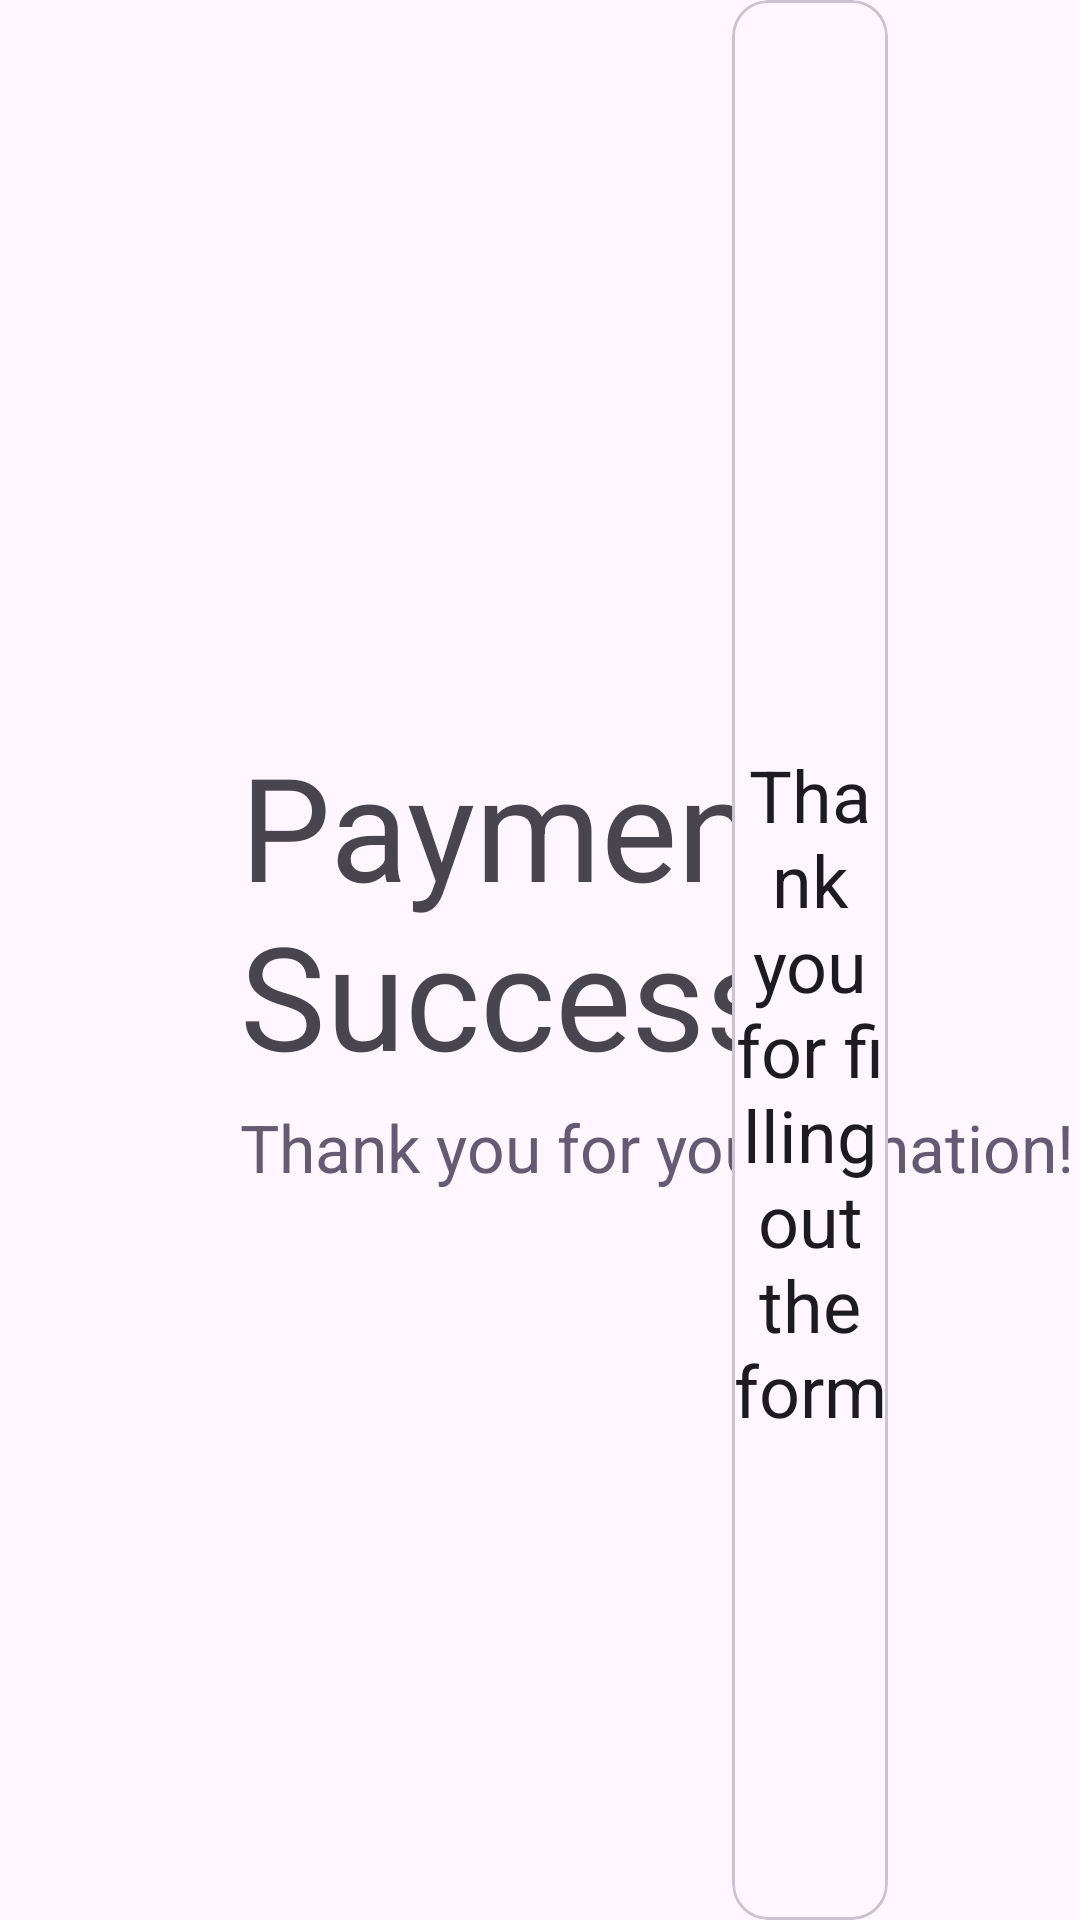

Produce the Android XML layout that renders to this screen, including the resource entries it uses.
<!-- AndroidManifest.xml: application theme Theme.DonationKiosk -->
<!-- res/layout/fragment_donate_success.xml -->
<?xml version="1.0" encoding="utf-8"?>
<androidx.constraintlayout.widget.ConstraintLayout xmlns:android="http://schemas.android.com/apk/res/android"
    xmlns:app="http://schemas.android.com/apk/res-auto"
    xmlns:tools="http://schemas.android.com/tools"
    android:layout_width="match_parent"
    android:layout_height="match_parent">

    <androidx.constraintlayout.widget.Guideline
        android:id="@+id/guideline"
        android:layout_width="wrap_content"
        android:layout_height="wrap_content"
        android:orientation="vertical"
        app:layout_constraintGuide_percent="0.5" />

    <LinearLayout
        android:layout_width="wrap_content"
        android:layout_height="wrap_content"
        android:layout_marginStart="64dp"
        android:orientation="vertical"
        android:padding="16dp"
        app:layout_constraintBottom_toBottomOf="parent"
        app:layout_constraintStart_toStartOf="parent"
        app:layout_constraintTop_toTopOf="parent">

        <TextView
            android:layout_width="wrap_content"
            android:layout_height="wrap_content"
            android:text="Payment Success"
            android:textAppearance="?attr/textAppearanceHeadline3" />

        <TextView
            android:layout_width="wrap_content"
            android:layout_height="wrap_content"
            android:layout_marginTop="4dp"
            android:text="Thank you for your donation!"
            android:textAppearance="?attr/textAppearanceTitleLarge"
            android:textColor="?colorSecondary" />
    </LinearLayout>

    <com.google.android.material.card.MaterialCardView
        android:id="@+id/materialCardView"
        android:layout_width="0dp"
        android:layout_height="wrap_content"
        android:layout_marginStart="64dp"
        android:layout_marginEnd="64dp"
        app:layout_constraintBottom_toBottomOf="parent"
        app:layout_constraintEnd_toEndOf="parent"
        app:layout_constraintStart_toEndOf="@+id/guideline"
        app:layout_constraintTop_toTopOf="parent">

        <include layout="@layout/view_info_form" android:id="@+id/viewForm" />
        <include layout="@layout/view_info_submit_success" android:id="@+id/viewSubmitSuccess"/>

    </com.google.android.material.card.MaterialCardView>

    <Button
        android:id="@+id/btnAnonymousDonate"
        android:layout_width="wrap_content"
        android:layout_height="wrap_content"
        android:layout_marginTop="16dp"
        android:text="No thanks, I'm good"
        style="@style/Widget.Material3.Button.TextButton"
        app:layout_constraintEnd_toEndOf="@+id/materialCardView"
        app:layout_constraintStart_toStartOf="@+id/materialCardView"
        app:layout_constraintTop_toBottomOf="@+id/materialCardView" />

</androidx.constraintlayout.widget.ConstraintLayout>
<!-- res/layout/view_info_form.xml (included above) -->
<?xml version="1.0" encoding="utf-8"?>
<LinearLayout android:layout_width="match_parent"
    android:layout_height="wrap_content"
    android:orientation="vertical"
    android:padding="32dp"
    xmlns:android="http://schemas.android.com/apk/res/android">

    <TextView
        android:layout_width="wrap_content"
        android:layout_height="wrap_content"
        android:layout_marginTop="32dp"
        android:layout_marginBottom="16dp"
        android:text="We would like to know more about you"
        android:textAlignment="gravity"
        android:textAppearance="?attr/textAppearanceHeadline5" />

    <EditText
        android:id="@+id/txtFirstName"
        android:layout_width="match_parent"
        android:layout_height="wrap_content"
        android:layout_marginBottom="16dp"
        android:hint="First name"
        android:inputType="text" />

    <EditText
        android:id="@+id/txtLastName"
        android:layout_width="match_parent"
        android:layout_height="wrap_content"
        android:layout_marginBottom="16dp"
        android:hint="Last name"
        android:inputType="text" />

    <EditText
        android:id="@+id/txtEmail"
        android:layout_width="match_parent"
        android:layout_height="wrap_content"
        android:layout_marginBottom="16dp"
        android:hint="Email"
        android:inputType="textEmailAddress" />

    <EditText
        android:id="@+id/txtNote"
        android:layout_width="match_parent"
        android:layout_height="wrap_content"
        android:hint="Leave a message"
        android:inputType="textLongMessage" />

    <Button
        android:id="@+id/btnSubmit"
        android:layout_width="match_parent"
        android:layout_height="wrap_content"
        android:layout_marginTop="32dp"
        android:text="Confirm" />

</LinearLayout>
<!-- res/layout/view_info_submit_success.xml (included above) -->
<?xml version="1.0" encoding="utf-8"?>
<LinearLayout xmlns:android="http://schemas.android.com/apk/res/android"
    xmlns:app="http://schemas.android.com/apk/res-auto"
    android:layout_width="match_parent"
    android:layout_height="match_parent"
    android:gravity="center"
    android:orientation="vertical"
    android:paddingVertical="48dp">

    <ImageView
        android:id="@+id/imageView"
        android:layout_width="72dp"
        android:layout_height="72dp"
        app:srcCompat="@drawable/outline_check_circle_outline_24"
        app:tint="#4CAF50" />

    <TextView
        style="?attr/textAppearanceHeadline5"
        android:layout_width="match_parent"
        android:layout_height="wrap_content"
        android:layout_marginTop="16dp"
        android:text="Thank you for filling out the form"
        android:textAlignment="center" />
</LinearLayout>
<!-- resources referenced by this layout -->
<resources>
  <style name="Theme.DonationKiosk" parent="Base.Theme.DonationKiosk" />
  <style name="Base.Theme.DonationKiosk" parent="Theme.Material3.DayNight.NoActionBar">
          
          
      </style>
</resources>
